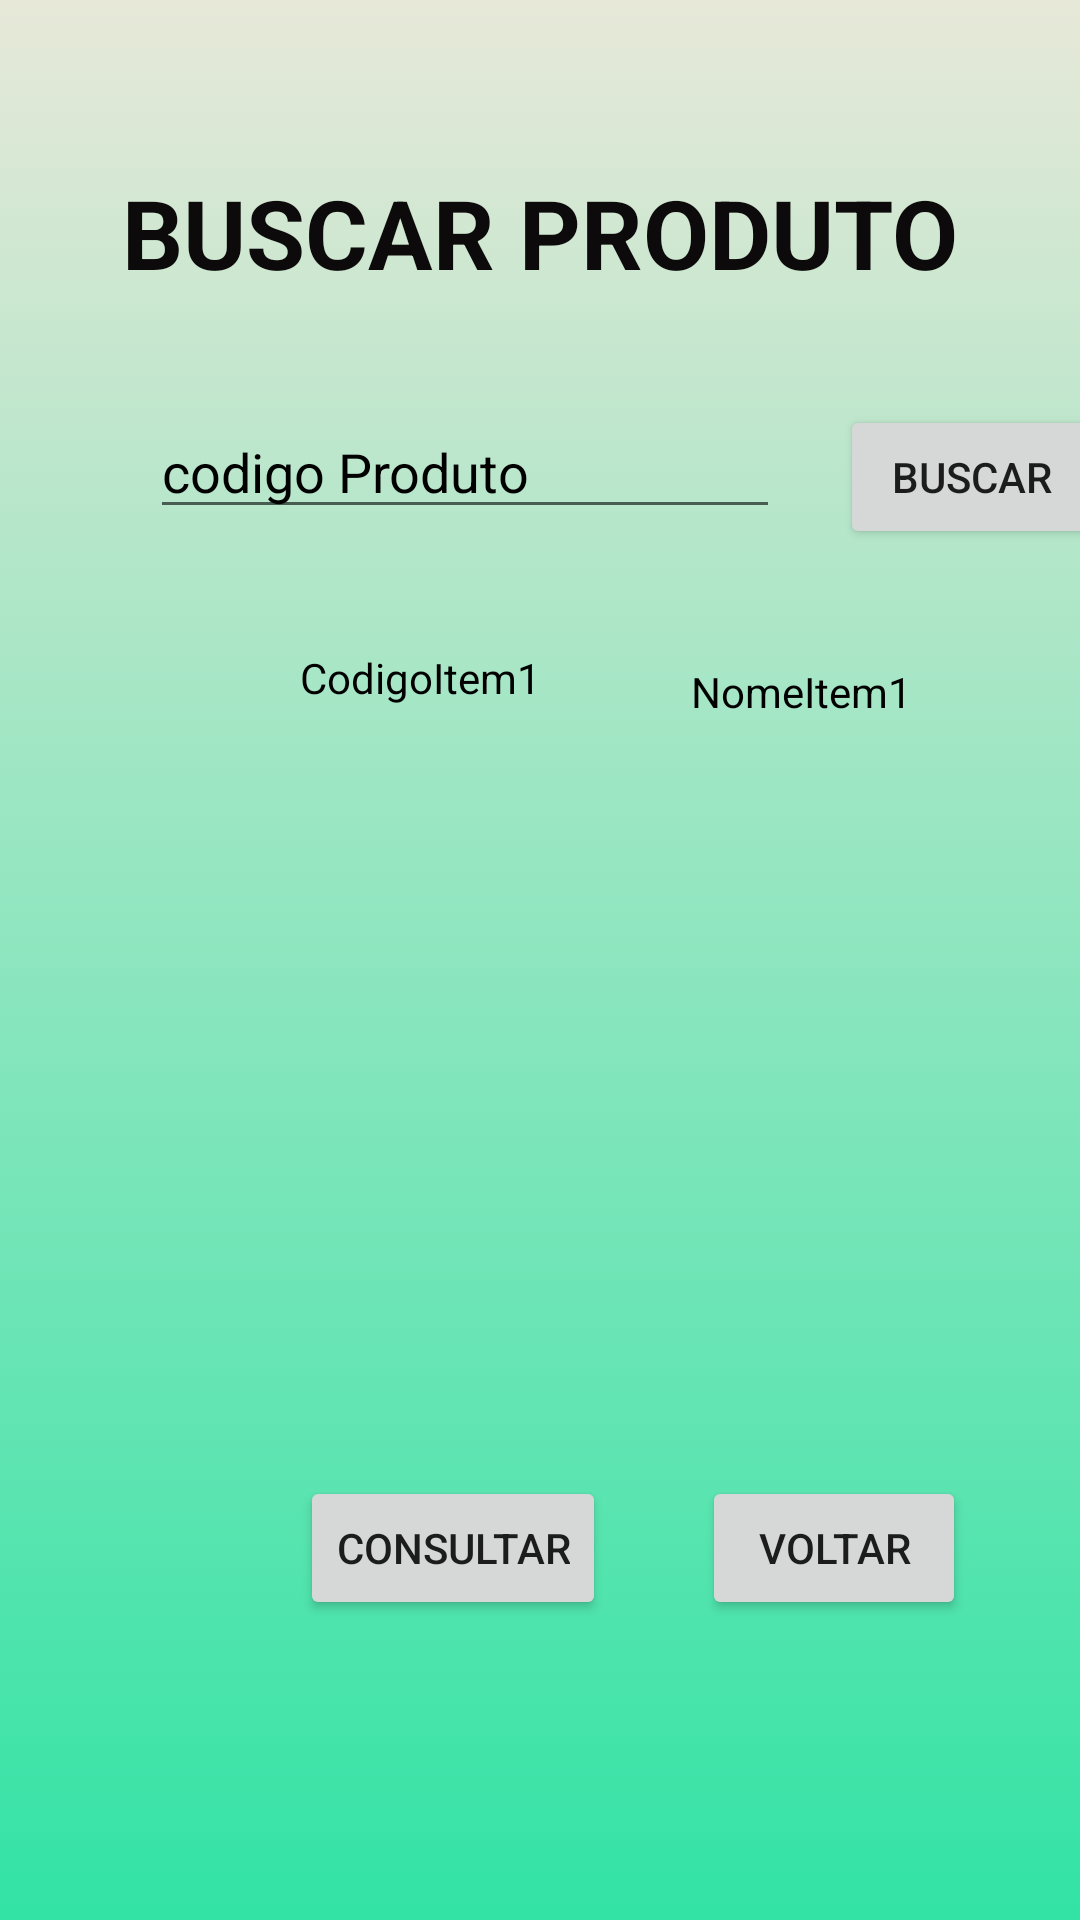

The Android layout XML behind this screen, and the referenced resources:
<!-- AndroidManifest.xml: application theme Theme.CadPro -->
<!-- res/layout/activity_find_product.xml -->
<?xml version="1.0" encoding="utf-8"?>
<androidx.constraintlayout.widget.ConstraintLayout xmlns:android="http://schemas.android.com/apk/res/android"
    xmlns:app="http://schemas.android.com/apk/res-auto"
    xmlns:tools="http://schemas.android.com/tools"
    android:background="@drawable/backgroudapp"
    android:layout_width="match_parent"
    android:layout_height="match_parent">

    <TextView
        android:id="@+id/textView"
        android:layout_width="wrap_content"
        android:layout_height="wrap_content"
        android:layout_marginStart="50dp"
        android:layout_marginTop="56dp"
        android:layout_marginEnd="50dp"
        android:text="BUSCAR PRODUTO"
        android:textColor="#0C0A0A"
        android:textSize="32dp"
        android:textStyle="bold"
        app:layout_constraintEnd_toEndOf="parent"
        app:layout_constraintStart_toStartOf="parent"
        app:layout_constraintTop_toTopOf="parent" />

    <EditText
        android:id="@+id/prodName"
        android:layout_width="wrap_content"
        android:layout_height="wrap_content"
        android:layout_marginStart="50dp"
        android:layout_marginTop="36dp"
        android:ems="10"
        android:hint="codigo Produto"
        android:inputType="textPersonName"
        android:textColorHint="@color/black"
        app:layout_constraintStart_toStartOf="parent"
        app:layout_constraintTop_toBottomOf="@+id/textView" />

    <Button
        android:id="@+id/btnLogin"
        android:layout_width="wrap_content"
        android:layout_height="wrap_content"
        android:layout_marginStart="20dp"
        android:layout_marginTop="36dp"
        android:text="Buscar"
        app:layout_constraintStart_toEndOf="@+id/prodName"
        app:layout_constraintTop_toBottomOf="@+id/textView" />

    <TextView
        android:id="@+id/textView5"
        android:layout_width="wrap_content"
        android:layout_height="wrap_content"
        android:layout_marginStart="100dp"
        android:layout_marginTop="40dp"
        android:text="CodigoItem1"
        android:textColor="@color/black"
        app:layout_constraintStart_toStartOf="parent"
        app:layout_constraintTop_toBottomOf="@+id/prodName" />

    <TextView
        android:id="@+id/textView6"
        android:layout_width="wrap_content"
        android:layout_height="wrap_content"
        android:layout_marginStart="50dp"
        android:layout_marginTop="38dp"
        android:text="NomeItem1"
        android:textColor="@color/black"
        app:layout_constraintStart_toEndOf="@+id/textView5"
        app:layout_constraintTop_toBottomOf="@+id/btnLogin" />

    <Button
        android:id="@+id/btnConsultar"
        android:layout_width="wrap_content"
        android:layout_height="wrap_content"
        android:layout_marginStart="100dp"
        android:layout_marginBottom="100dp"
        android:text="Consultar"
        app:layout_constraintBottom_toBottomOf="parent"
        app:layout_constraintStart_toStartOf="parent" />

    <Button
        android:id="@+id/btnVoltarConsu"
        android:layout_width="wrap_content"
        android:layout_height="wrap_content"
        android:layout_marginStart="32dp"
        android:layout_marginBottom="100dp"
        android:text="Voltar"
        app:layout_constraintBottom_toBottomOf="parent"
        app:layout_constraintStart_toEndOf="@+id/btnConsultar" />

</androidx.constraintlayout.widget.ConstraintLayout>
<!-- resources referenced by this layout -->
<resources>
  <color name="black">#FF000000</color>
  <!-- drawable backgroudapp (drawable) -->
  <?xml version="1.0" encoding="utf-8"?>
  <selector xmlns:android="http://schemas.android.com/apk/res/android">
      <item>
          <shape>
              <gradient
                  android:angle="90"
                  android:startColor="#32E3A5"
                  android:endColor="#E7E8D8"
                  android:type="linear"
                  />
          </shape>
      </item>
  </selector>
  <style name="Theme.CadPro" parent="Theme.MaterialComponents.DayNight.NoActionBar">
          
          <item name="colorPrimary">@color/purple_500</item>
          <item name="colorPrimaryVariant">@color/purple_700</item>
          <item name="colorOnPrimary">@color/white</item>
          
          <item name="colorSecondary">@color/teal_200</item>
          <item name="colorSecondaryVariant">@color/fundodown</item>
          <item name="colorOnSecondary">@color/fundodown</item>
          
          <item name="android:statusBarColor" tools:targetApi="l">?attr/colorPrimaryVariant</item>
          
      </style>
  <color name="purple_500">#FF6200EE</color>
  <color name="purple_700">#FF3700B3</color>
  <color name="white">#FFFFFFFF</color>
  <color name="teal_200">#FF03DAC5</color>
  <color name="fundodown">#32E3A5</color>
</resources>
